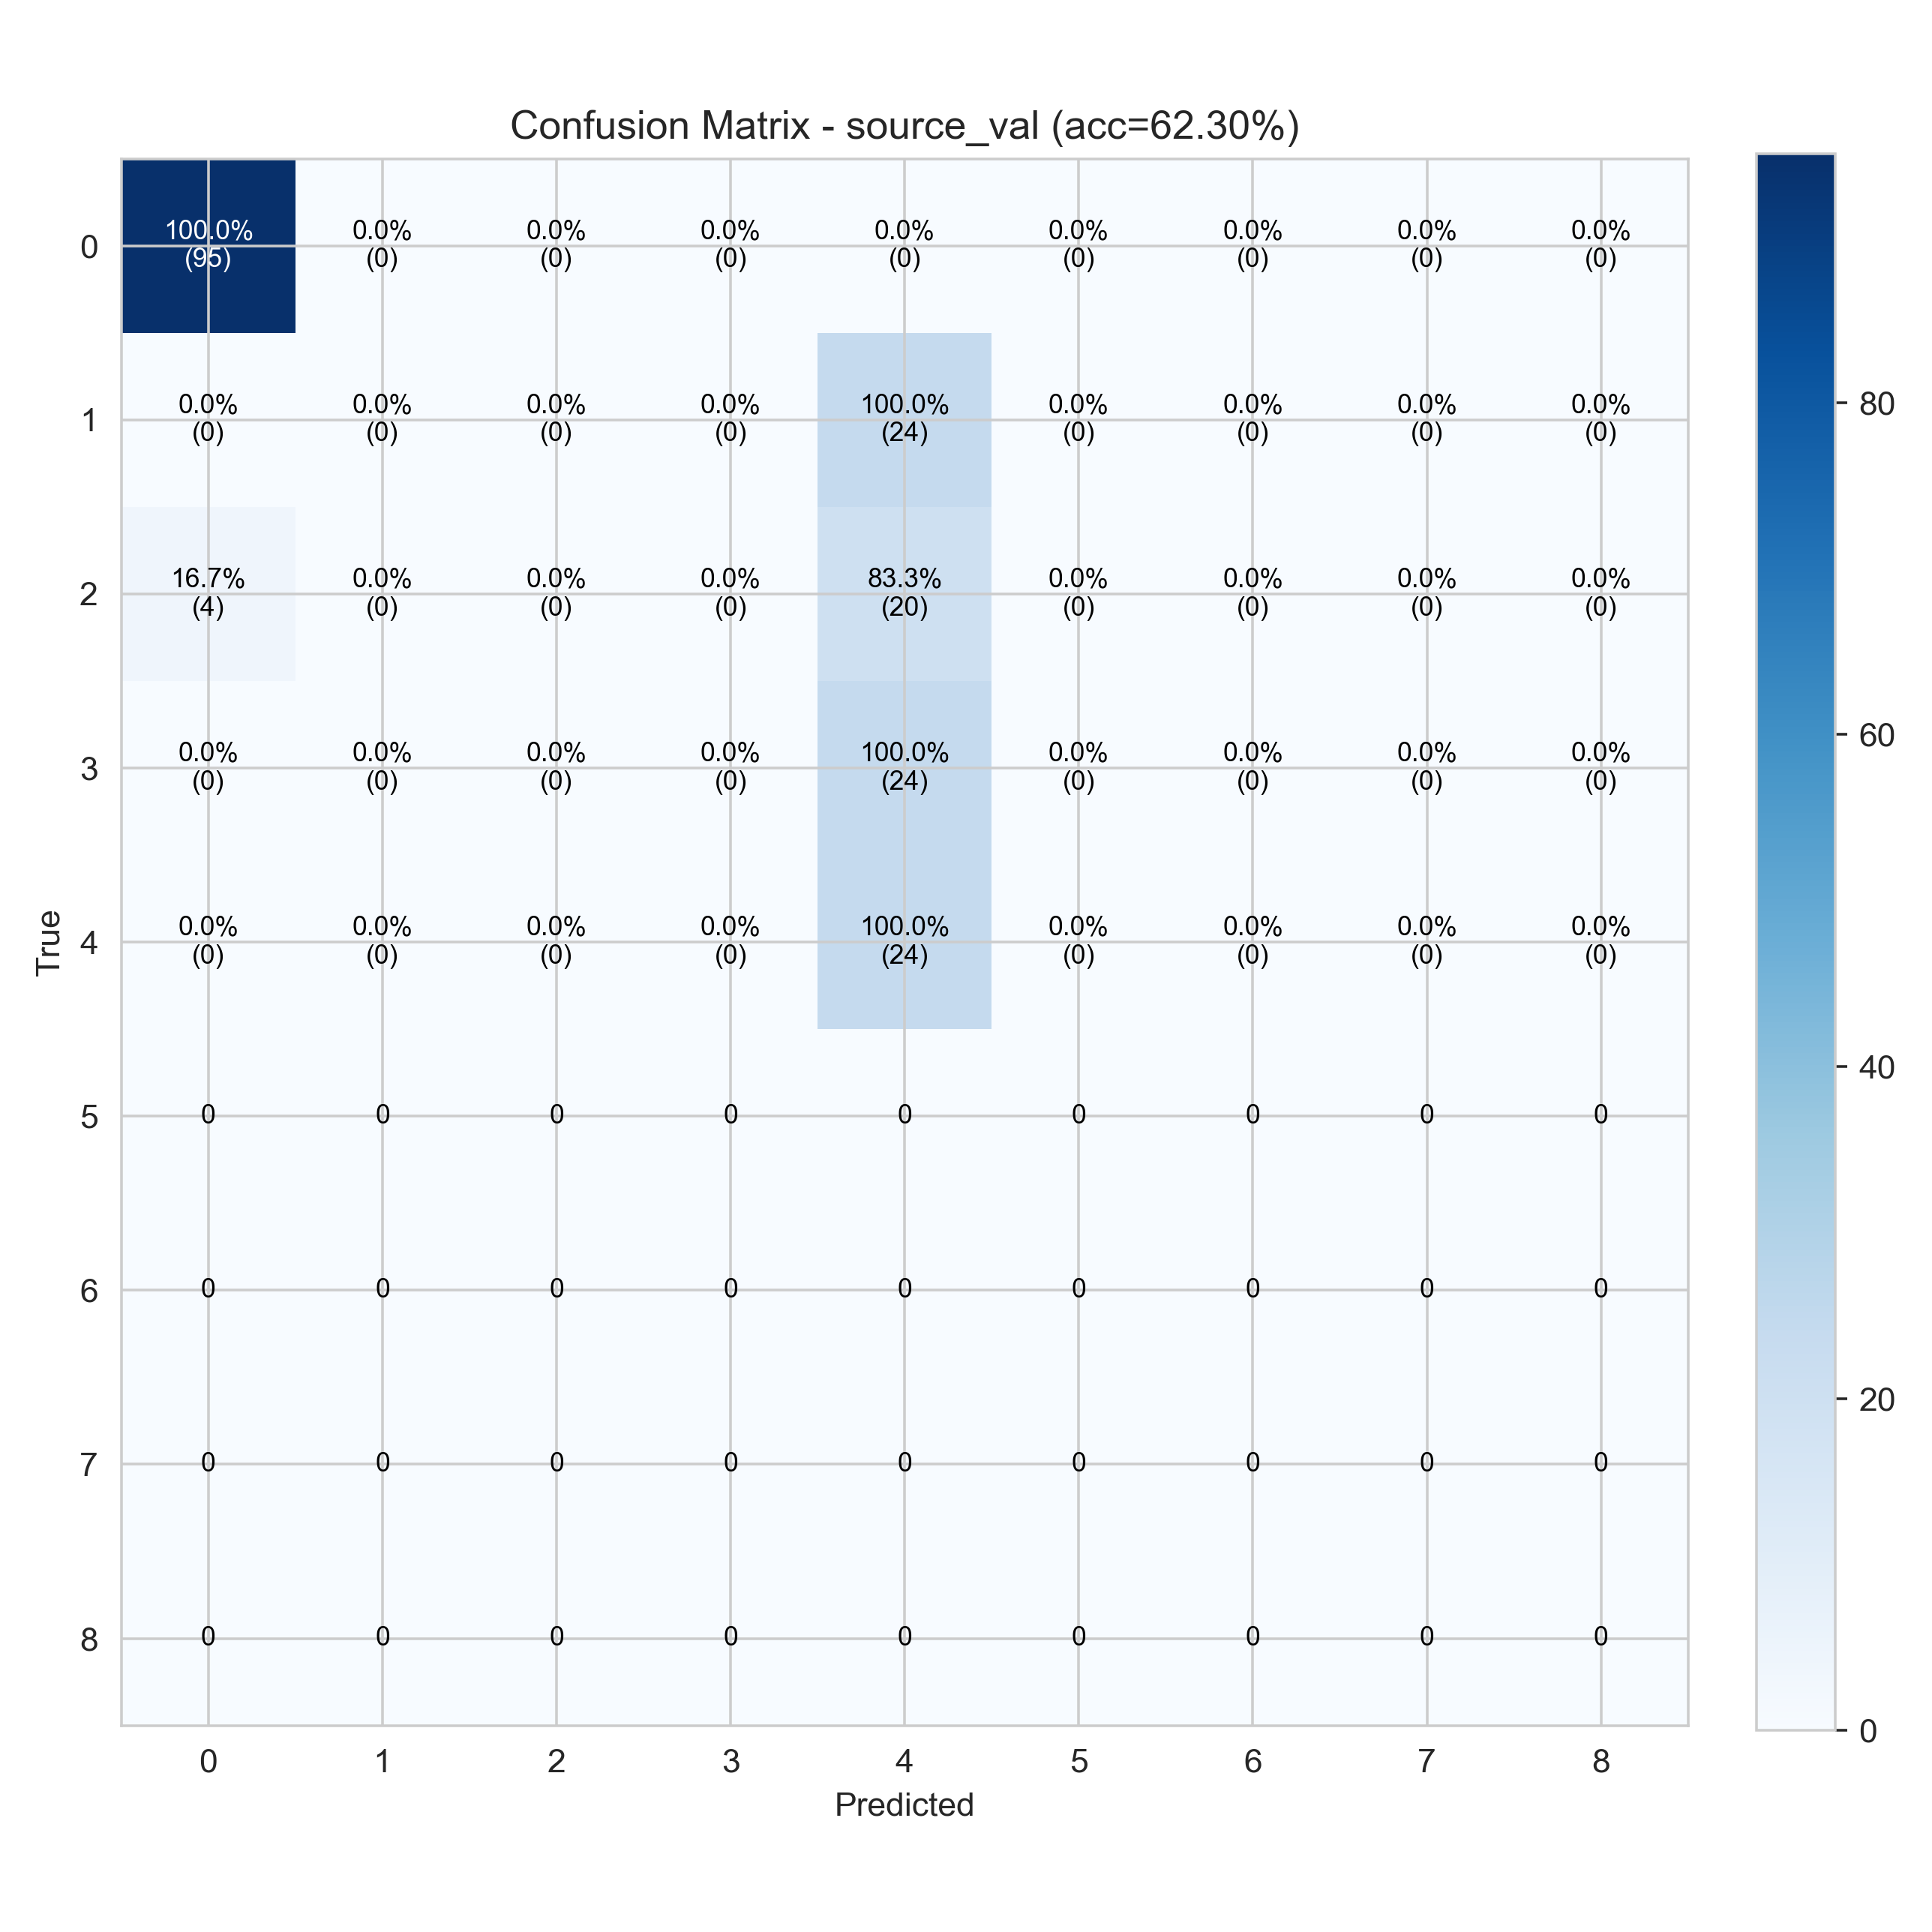

Data behind this chart, as committed beside it:
95, 0, 0, 0, 0, 0, 0, 0, 0
0, 0, 0, 0, 24, 0, 0, 0, 0
4, 0, 0, 0, 20, 0, 0, 0, 0
0, 0, 0, 0, 24, 0, 0, 0, 0
0, 0, 0, 0, 24, 0, 0, 0, 0
0, 0, 0, 0, 0, 0, 0, 0, 0
0, 0, 0, 0, 0, 0, 0, 0, 0
0, 0, 0, 0, 0, 0, 0, 0, 0
0, 0, 0, 0, 0, 0, 0, 0, 0
